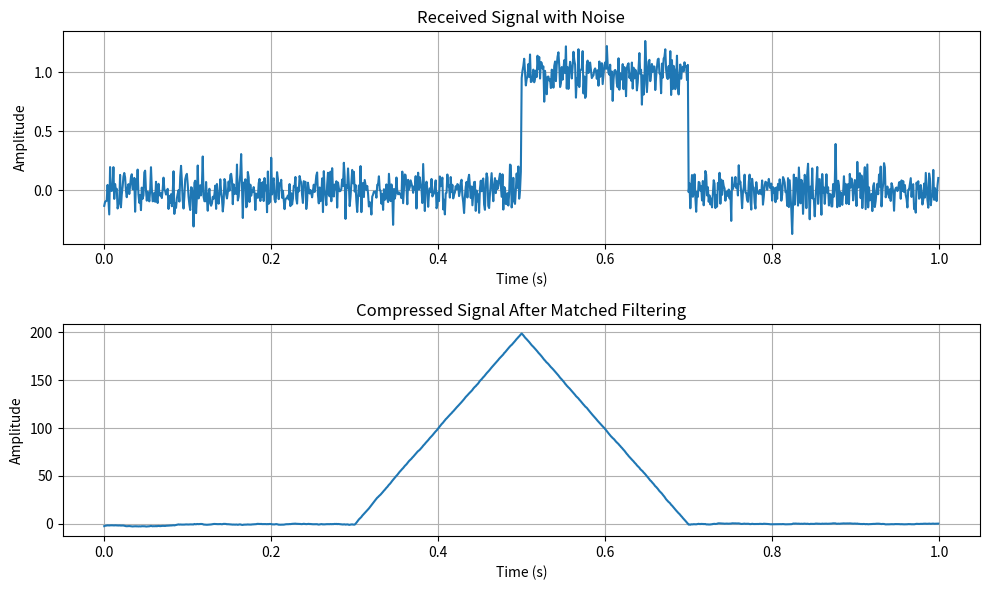
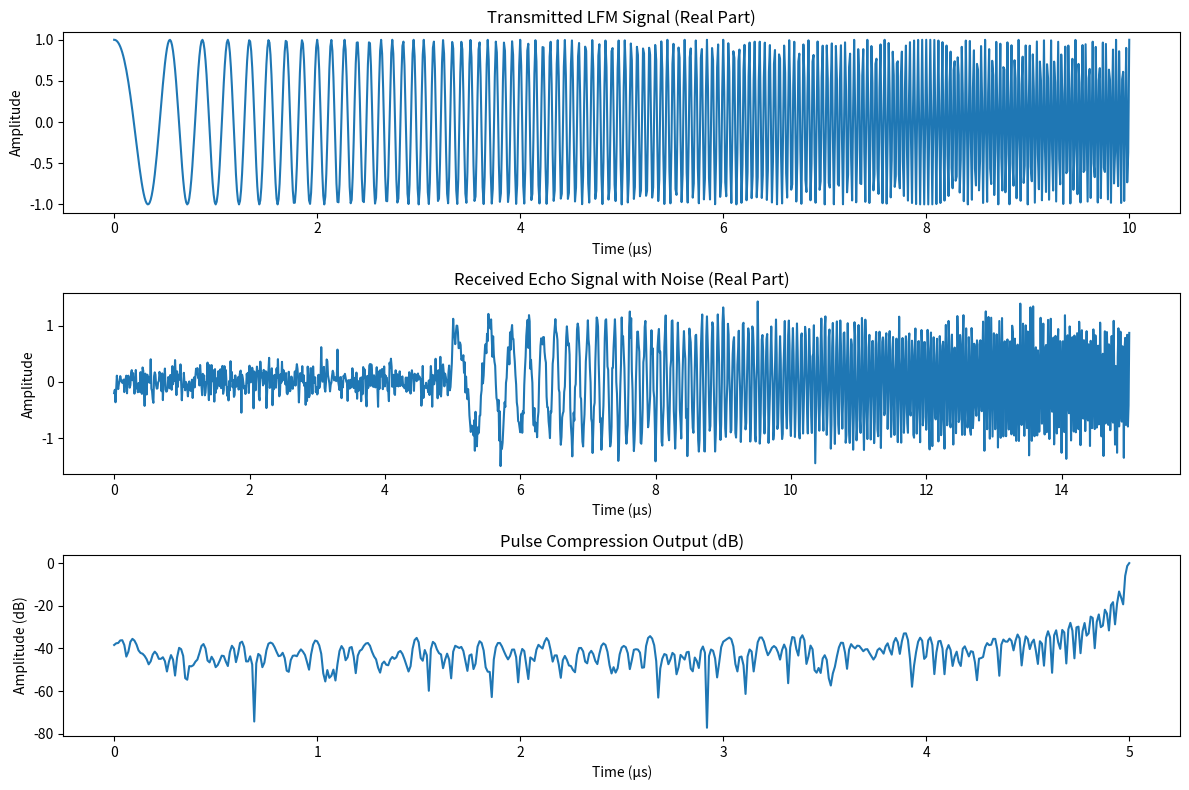
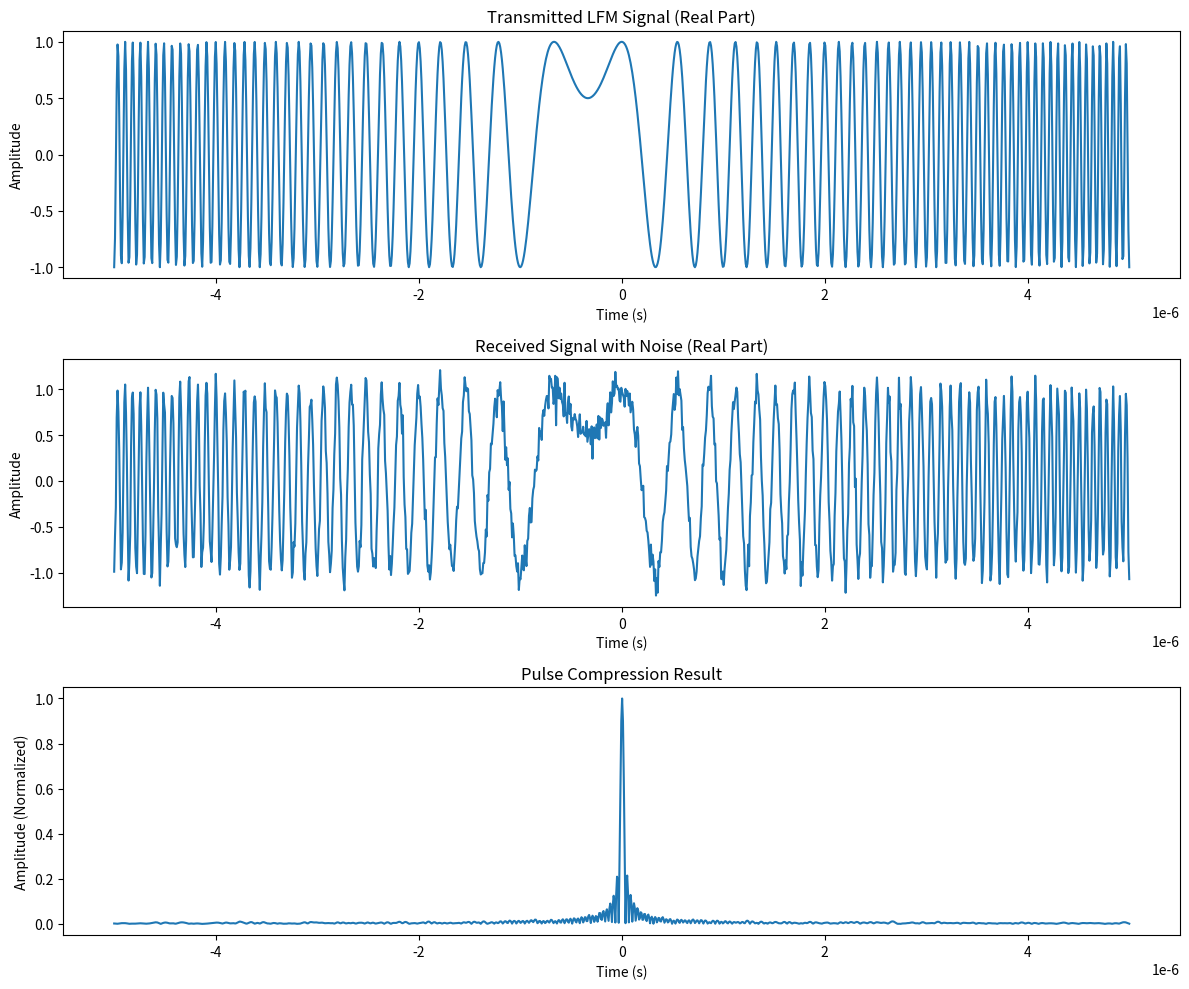

Reproduce these figures in Python, in order.
#!/usr/bin/env python3
# -*- coding: utf-8 -*-
"""
Created on Wed Mar  9 14:03:56 2022

@author: jack

https://blog.csdn.net/innovationy/article/details/121572508?spm=1001.2101.3001.6650.3&utm_medium=distribute.pc_relevant.none-task-blog-2%7Edefault%7EBlogCommendFromBaidu%7ERate-3-121572508-blog-131543206.235%5Ev43%5Epc_blog_bottom_relevance_base5&depth_1-utm_source=distribute.pc_relevant.none-task-blog-2%7Edefault%7EBlogCommendFromBaidu%7ERate-3-121572508-blog-131543206.235%5Ev43%5Epc_blog_bottom_relevance_base5&utm_relevant_index=6

https://blog.csdn.net/jiangwenqixd/article/details/109521694?spm=1001.2101.3001.6650.5&utm_medium=distribute.pc_relevant.none-task-blog-2%7Edefault%7EBlogCommendFromBaidu%7ERate-5-109521694-blog-131543206.235%5Ev43%5Epc_blog_bottom_relevance_base5&depth_1-utm_source=distribute.pc_relevant.none-task-blog-2%7Edefault%7EBlogCommendFromBaidu%7ERate-5-109521694-blog-131543206.235%5Ev43%5Epc_blog_bottom_relevance_base5&utm_relevant_index=10

https://blog.csdn.net/RICEresearchNOTE/article/details/140855697

https://blog.51cto.com/u_16213651/8904378

https://blog.csdn.net/qq_44648285/article/details/143471871

https://zhuanlan.zhihu.com/p/692354746

https://blog.csdn.net/qq_43485394/article/details/122655901

https://blog.51cto.com/u_16213651/8904378



"""


import numpy as np
import matplotlib.pyplot as plt

# 参数设置
A = 1.0  # 信号幅度
fs = 1000  # 采样频率
T = 1  # 信号持续时间
t = np.linspace(0, T, fs * T, endpoint=False)

# 生成长脉冲信号
pulse_duration = 0.2  # 脉冲持续时间
pulse = np.zeros_like(t)
pulse[int(0.5 * fs):int((0.5 + pulse_duration) * fs)] = A

# 添加杂波
noise = np.random.normal(0, 0.1, pulse.shape)
received_signal = pulse + noise

# 匹配滤波器设计
matched_filter = np.flip(pulse)

# 进行匹配滤波
compressed_signal = np.convolve(received_signal, matched_filter, mode='same')

# 绘图
plt.figure(figsize=(10, 6))
plt.subplot(2, 1, 1)
plt.plot(t, received_signal)
plt.title('Received Signal with Noise')
plt.xlabel('Time (s)')
plt.ylabel('Amplitude')
plt.grid(True)

plt.subplot(2, 1, 2)
plt.plot(t, compressed_signal)
plt.title('Compressed Signal After Matched Filtering')
plt.xlabel('Time (s)')
plt.ylabel('Amplitude')
plt.grid(True)

plt.tight_layout()
plt.show()


#%%
import numpy as np
import matplotlib.pyplot as plt

# 参数设置
fs = 100e6       # 采样频率 100 MHz
T = 10e-6        # 脉冲宽度 10 μs
B = 30e6         # 带宽 30 MHz
f0 = 1e6         # 起始频率 1 MHz
SNR_dB = 10      # 信噪比 (dB)
delay = 5e-6     # 目标时延 5 μs

# 生成线性调频信号 (LFM)
t = np.arange(0, T, 1/fs)                  # 时间向量
N = len(t)
chirp_signal = np.exp(1j * np.pi * (B/T) * t**2 + 1j * 2 * np.pi * f0 * t)  # 复数LFM信号

# 模拟回波信号（添加时延和多普勒频移）
delay_samples = int(delay * fs)             # 时延对应的采样点数
echo_signal = np.zeros(N + delay_samples, dtype=complex)
echo_signal[delay_samples:delay_samples + N] = chirp_signal  # 添加时延

# 添加高斯白噪声
noise_power = 10**(-SNR_dB/10) * np.mean(np.abs(echo_signal)**2)
noise = np.sqrt(noise_power/2) * (np.random.randn(len(echo_signal)) + 1j * np.random.randn(len(echo_signal)))
echo_signal += noise

# 脉冲压缩（匹配滤波）
matched_filter = np.conj(chirp_signal[::-1])  # 匹配滤波器：发射信号的共轭反转
compressed_signal = np.convolve(echo_signal, matched_filter, mode='valid')
compressed_signal = compressed_signal / np.max(np.abs(compressed_signal))
# 结果可视化
plt.figure(figsize=(12, 8))

# 发射信号（实部）
plt.subplot(3, 1, 1)
plt.plot(t*1e6, np.real(chirp_signal))
plt.title("Transmitted LFM Signal (Real Part)")
plt.xlabel("Time (μs)")
plt.ylabel("Amplitude")

# 接收回波信号（实部）
t_echo = np.arange(len(echo_signal)) / fs * 1e6
plt.subplot(3, 1, 2)
plt.plot(t_echo, np.real(echo_signal))
plt.title("Received Echo Signal with Noise (Real Part)")
plt.xlabel("Time (μs)")
plt.ylabel("Amplitude")

# 脉冲压缩结果（幅度）
t_compressed = np.arange(len(compressed_signal)) / fs * 1e6
plt.subplot(3, 1, 3)
plt.plot(t_compressed, 20 * np.log10(np.abs(compressed_signal)))
plt.title("Pulse Compression Output (dB)")
plt.xlabel("Time (μs)")
plt.ylabel("Amplitude (dB)")
plt.tight_layout()
plt.show()


#%% DeepSeek
import numpy as np
import matplotlib.pyplot as plt

# 参数设置
T = 10e-6   # 脉冲宽度 10μs
B = 30e6    # 带宽 30MHz
fs = 4 * B  # 采样率（满足 Nyquist 定理）
t = np.linspace(-T/2, T/2, int(fs * T))  # 时间序列

# 生成线性调频信号（LFM）
K = B / T  # 调频斜率
s_t = np.exp(1j * np.pi * K * t**2 + 1j * 2 * np.pi * f0 * t)  # 发射信号（复数形式）

# 添加噪声模拟接收信号
noise = 0.1 * (np.random.randn(len(s_t)) + 1j * np.random.randn(len(s_t)))
received_signal = s_t + noise

# 匹配滤波器（脉冲压缩）
matched_filter = np.conj(s_t[::-1])  # 发射信号的共轭反转
compressed_signal = np.convolve(received_signal, matched_filter, mode='same')

# 结果归一化
compressed_signal = compressed_signal / np.max(np.abs(compressed_signal))

# 绘图
plt.figure(figsize=(12, 10))

# 发射信号时频图
plt.subplot(3, 1, 1)
plt.plot(t, np.real(s_t))
plt.title("Transmitted LFM Signal (Real Part)")
plt.xlabel("Time (s)")
plt.ylabel("Amplitude")

# 接收信号（含噪声）
plt.subplot(3, 1, 2)
plt.plot(t, np.real(received_signal))
plt.title("Received Signal with Noise (Real Part)")
plt.xlabel("Time (s)")
plt.ylabel("Amplitude")

# 脉冲压缩结果
plt.subplot(3, 1, 3)
plt.plot(t, np.abs(compressed_signal))
plt.title("Pulse Compression Result")
plt.xlabel("Time (s)")
plt.ylabel("Amplitude (Normalized)")
plt.tight_layout()
plt.show()









